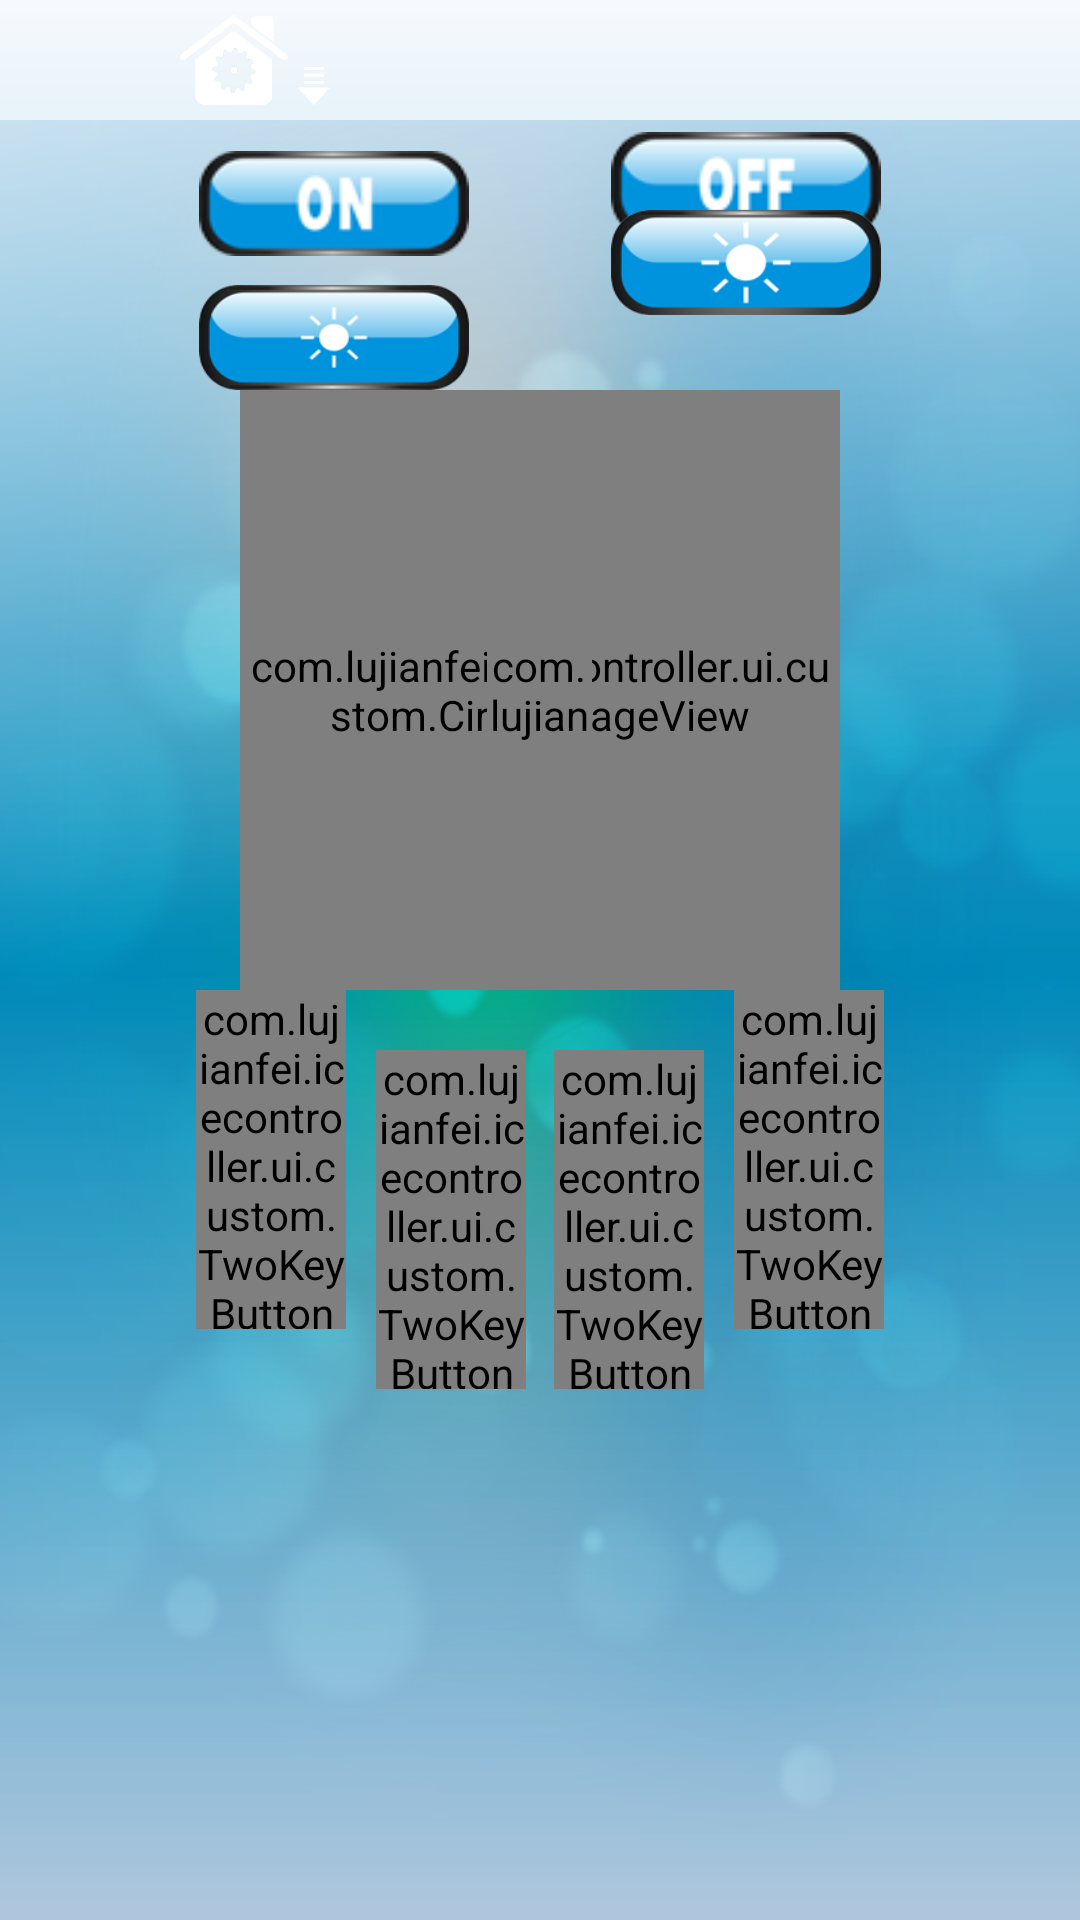

This screen was rendered from an Android layout file. Write that file and the resources it references.
<!-- AndroidManifest.xml: fallback theme Theme.MaterialComponents.DayNight.NoActionBar -->
<!-- res/layout/activity2_320.xml -->
<?xml version="1.0" encoding="utf-8"?>
<RelativeLayout xmlns:android="http://schemas.android.com/apk/res/android"
    android:layout_width="fill_parent"
    android:layout_height="fill_parent"
    android:orientation="vertical" >

    <ImageView
        android:id="@id/imageView1"
        android:layout_width="fill_parent"
        android:layout_height="40.0dip"
        android:layout_alignParentLeft="true"
        android:layout_alignParentTop="true"
        android:scaleType="fitXY"
        android:src="@drawable/title_back"
        android:visibility="visible" />

    <Button
        android:id="@id/btn_home"
        android:layout_width="50.0dip"
        android:layout_height="30.0dip"
        android:layout_alignParentLeft="true"
        android:layout_alignParentTop="true"
        android:layout_marginLeft="60.0dip"
        android:layout_marginTop="5.0dip"
        android:background="@drawable/btn_home_background"
        android:visibility="visible" />

    <ImageView
        android:id="@id/imageView3"
        android:layout_width="80.0dip"
        android:layout_height="30.0dip"
        android:layout_alignTop="@id/btn_home"
        android:layout_centerHorizontal="true"
        android:src="@drawable/logo"
        android:visibility="invisible" />

    <TextView
        android:id="@id/username"
        android:layout_width="fill_parent"
        android:layout_height="wrap_content"
        android:layout_alignBaseline="@id/btn_home"
        android:layout_alignBottom="@id/btn_home"
        android:layout_marginLeft="35.0dip"
        android:layout_marginRight="5.0dip"
        android:layout_toRightOf="@id/imageView3"
        android:singleLine="true"
        android:textColor="@android:color/white"
        android:visibility="visible" />

    <RelativeLayout
        android:layout_width="fill_parent"
        android:layout_height="fill_parent"
        android:layout_below="@id/imageView1" >

        <ImageView
            android:id="@id/imageView2"
            android:layout_width="fill_parent"
            android:layout_height="fill_parent"
            android:layout_alignParentLeft="true"
            android:scaleType="fitXY"
            android:src="@drawable/back" />

        <RelativeLayout
            android:id="@id/circleImageView_rl"
            android:layout_width="wrap_content"
            android:layout_height="200.0dip"
            android:layout_centerHorizontal="true"
            android:layout_marginTop="90.0dip" >

            <com.lujianfei.icecontroller.ui.custom.CircleImageView
                android:id="@id/circleImageView"
                android:layout_width="200.0dip"
                android:layout_height="200.0dip"
                android:background="@drawable/circle_back2" />

            <com.lujianfei.icecontroller.ui.custom.RGBKeyButton
                android:id="@id/btn_rgb"
                android:layout_width="35.0dip"
                android:layout_height="35.0dip"
                android:layout_centerInParent="true"
                rgbBackground="@drawable/btn_center_rpg_background"
                rBackground="@drawable/btn_center_r_background"
                gBackground="@drawable/btn_center_g_background"
                bBackground="@drawable/btn_center_b_background"/>
        </RelativeLayout>

        <com.lujianfei.icecontroller.ui.custom.TwoKeyButton
            android:id="@id/btn_1"
            android:layout_width="50.0dip"
            android:layout_height="113.0dip"
            android:layout_alignLeft="@id/circleImageView_rl"
            android:layout_below="@id/circleImageView_rl"
            android:layout_marginLeft="-15.0dip"
            android:layout_marginTop="0.0dip"
            onBackground="@drawable/one_1_up"
        normalBackground="@drawable/one_1"
        offBackground="@drawable/one_1_down" />

        <com.lujianfei.icecontroller.ui.custom.TwoKeyButton
            android:id="@id/btn_2"
            android:layout_width="50.0dip"
            android:layout_height="113.0dip"
            android:layout_below="@id/circleImageView_rl"
            android:layout_marginLeft="10.0dip"
            android:layout_marginTop="20.0dip"
            android:layout_toRightOf="@id/btn_1"
            onBackground="@drawable/one_2_up"
        normalBackground="@drawable/one_2"
        offBackground="@drawable/one_2_down"/>

        <com.lujianfei.icecontroller.ui.custom.TwoKeyButton
            android:id="@id/btn_3"
            android:layout_width="50.0dip"
            android:layout_height="113.0dip"
            android:layout_below="@id/circleImageView_rl"
            android:layout_marginRight="10.0dip"
            android:layout_marginTop="20.0dip"
            android:layout_toLeftOf="@id/btn_4"
            onBackground="@drawable/one_3_up"
        normalBackground="@drawable/one_3"
        offBackground="@drawable/one_3_down" />

        <com.lujianfei.icecontroller.ui.custom.TwoKeyButton
            android:id="@id/btn_4"
            android:layout_width="50.0dip"
            android:layout_height="113.0dip"
            android:layout_alignRight="@id/circleImageView_rl"
            android:layout_below="@id/circleImageView_rl"
            android:layout_marginRight="-15.0dip"
            onBackground="@drawable/one_4_up"
        normalBackground="@drawable/one_4"
        offBackground="@drawable/one_4_down"/>

        <Button
            android:id="@id/btn_on"
            android:layout_width="90.0dip"
            android:layout_height="35.0dip"
            android:layout_alignLeft="@id/circleImageView_rl"
            android:layout_alignTop="@id/circleImageView_rl"
            android:layout_marginLeft="-14.0dip"
            android:layout_marginTop="-80.0dip"
            android:background="@drawable/btn_on_background" />

        <Button
            android:id="@id/btn_off"
            android:layout_width="90.0dip"
            android:layout_height="35.0dip"
            android:layout_alignBaseline="@id/btn_on"
            android:layout_alignRight="@id/circleImageView_rl"
            android:layout_marginRight="-14.0dip"
            android:background="@drawable/btn_off_background" />

        <Button
            android:id="@id/btn_bright_up"
            android:layout_width="90.0dip"
            android:layout_height="35.0dip"
            android:layout_alignBaseline="@id/btn_bright_down"
            android:layout_alignRight="@id/btn_off"
            android:background="@drawable/btn_bright_up_background" />

        <Button
            android:id="@id/btn_bright_down"
            android:layout_width="90.0dip"
            android:layout_height="35.0dip"
            android:layout_alignLeft="@id/btn_on"
            android:layout_marginTop="55.0dip"
            android:background="@drawable/btn_bright_down_background" />
    </RelativeLayout>

</RelativeLayout>
<!-- resources referenced by this layout -->
<resources>
  <!-- drawable back: png bitmap (drawable, 118499 bytes) -->
  <!-- drawable btn_bright_down_background (drawable) -->
  <?xml version="1.0" encoding="utf-8"?>
  <selector
    xmlns:android="http://schemas.android.com/apk/res/android">
      <item android:state_enabled="true" android:state_pressed="true" android:drawable="@drawable/bright_down_hi" />
      <item android:drawable="@drawable/bright_down" />
  </selector>
  <!-- drawable btn_bright_up_background (drawable) -->
  <?xml version="1.0" encoding="utf-8"?>
  <selector
    xmlns:android="http://schemas.android.com/apk/res/android">
      <item android:state_enabled="true" android:state_pressed="true" android:drawable="@drawable/bright_up_hi" />
      <item android:drawable="@drawable/bright_up" />
  </selector>
  <!-- drawable btn_center_b_background (drawable) -->
  <?xml version="1.0" encoding="utf-8"?>
  <selector
    xmlns:android="http://schemas.android.com/apk/res/android">
      <item android:state_enabled="true" android:state_pressed="true" android:drawable="@drawable/center_b_hi" />
      <item android:drawable="@drawable/center_b" />
  </selector>
  <!-- drawable btn_center_g_background (drawable) -->
  <?xml version="1.0" encoding="utf-8"?>
  <selector
    xmlns:android="http://schemas.android.com/apk/res/android">
      <item android:state_enabled="true" android:state_pressed="true" android:drawable="@drawable/center_g_hi" />
      <item android:drawable="@drawable/center_g" />
  </selector>
  <!-- drawable btn_center_r_background (drawable) -->
  <?xml version="1.0" encoding="utf-8"?>
  <selector
    xmlns:android="http://schemas.android.com/apk/res/android">
      <item android:state_enabled="true" android:state_pressed="true" android:drawable="@drawable/center_r_hi" />
      <item android:drawable="@drawable/center_r" />
  </selector>
  <!-- drawable btn_center_rpg_background (drawable) -->
  <?xml version="1.0" encoding="utf-8"?>
  <selector
    xmlns:android="http://schemas.android.com/apk/res/android">
      <item android:state_enabled="true" android:state_pressed="true" android:drawable="@drawable/center_rpg_hi" />
      <item android:drawable="@drawable/center_rpg" />
  </selector>
  <!-- drawable btn_home_background (drawable) -->
  <?xml version="1.0" encoding="utf-8"?>
  <selector
    xmlns:android="http://schemas.android.com/apk/res/android">
      <item android:state_enabled="true" android:state_pressed="true" android:drawable="@drawable/hi_home" />
      <item android:drawable="@drawable/home" />
  </selector>
  <!-- drawable btn_off_background (drawable) -->
  <?xml version="1.0" encoding="utf-8"?>
  <selector
    xmlns:android="http://schemas.android.com/apk/res/android">
      <item android:state_enabled="true" android:state_pressed="true" android:drawable="@drawable/off_hi" />
      <item android:drawable="@drawable/off" />
  </selector>
  <!-- drawable btn_on_background (drawable) -->
  <?xml version="1.0" encoding="utf-8"?>
  <selector
    xmlns:android="http://schemas.android.com/apk/res/android">
      <item android:state_enabled="true" android:state_pressed="true" android:drawable="@drawable/on_hi" />
      <item android:drawable="@drawable/on" />
  </selector>
  <!-- drawable logo: png bitmap (drawable, 30383 bytes) -->
  <!-- drawable one_1: png bitmap (drawable, 13684 bytes) -->
  <!-- drawable one_2: png bitmap (drawable, 14051 bytes) -->
  <!-- drawable one_3: png bitmap (drawable, 14198 bytes) -->
  <!-- drawable one_4: png bitmap (drawable, 13834 bytes) -->
  <!-- drawable center_b: png bitmap (drawable, 7861 bytes) -->
  <!-- drawable center_g: png bitmap (drawable, 8097 bytes) -->
  <!-- drawable center_r: png bitmap (drawable, 7977 bytes) -->
  <!-- drawable hi_home: png bitmap (drawable, 24802 bytes) -->
  <!-- drawable home: png bitmap (drawable, 10154 bytes) -->
  <!-- drawable off_hi: png bitmap (drawable, 4528 bytes) -->
  <!-- drawable off: png bitmap (drawable, 4626 bytes) -->
  <!-- drawable on_hi: png bitmap (drawable, 4549 bytes) -->
  <!-- drawable on: png bitmap (drawable, 4671 bytes) -->
</resources>
